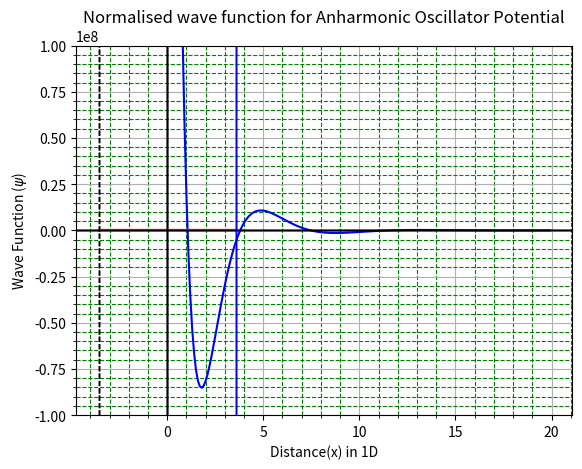

Source code (Python):
#Question 1 (2) (Using scaling)
#Solution of Schrodinger's 1D wave equation for Anharmonic Oscillator Potential

import numpy as np
import matplotlib.pyplot as plt
from scipy.integrate import simpson


#Define the dimensionless potential
def V(x):
    return x**4

#Define the dimensionless Time Independent Schrodinger Equation
def psi(x,y,z,E):
    return -(E-V(x))*y

def phi(x,y,z,E):
	return z
   
#Parameters and boundary conditions for a wave function
m=9.1*10**(-31)
hbar=1.054*10**(-34)
V0=50*1.602*10**(-19)
a=10**(-11)
alpha=(2*m*V0/(hbar**2*a**4))**(1/6)
x0,y0,xn,yn=-alpha*5*a,0,alpha*5*a,0


funcs=[phi,psi]
u0=[y0,0.001]
h=0.01

def AHO(E):
    X=np.arange(x0,xn+h,h)
    R=np.zeros((len(X),len(u0)))
    R[0]=u0                                             

    for i in range(len(X)-1):
        x,u=X[i],R[i]
        k1=h*np.array([f(x,*u,E) for f in funcs])             
        k2=h*np.array([f(x+h/2,*(u+k1/2),E) for f in funcs])
        k3=h*np.array([f(x+h/2,*(u+k2/2),E) for f in funcs])
        k4=h*np.array([f(x+h,*(u+k3),E) for f in funcs])
        R[i+1]=R[i]+(1/6)*(k1+2*(k2+k3)+k4)
    return X,R[:,0],R[:,1],R[-1,0]-yn


#Guessing dimensionless energy value from plot
energies=np.arange(0,20,0.1)
H=[]
for i in energies:
    hits=AHO(i)[-1]
    H.append(hits)
    
plt.plot(energies,H,'b-')
plt.axhline(color='black',lw=1)
plt.axvline(color='black',lw=1)
plt.xlabel('Energy')
plt.ylabel('End-point')
plt.ylim(-1e8,1e8)
plt.minorticks_on()
plt.grid(which='minor',color='green',ls='--')
plt.show()


#Bisection method for proper choice of energy
def bisect(E1,E2):
    while True:
        E3=(E1+E2)/2
        if AHO(E3)[-1]==0:
            break
        if AHO(E1)[-1]*AHO(E3)[-1]>0:
            E1=E3
        else:
            E2=E3
        acc=abs(E1-E2)
        if acc<0.00000000000001:
            break
      
    #Normalisation of wave function (using left hand side of function to get the half integral)
    X=AHO(E3)[0]
    X=X[:len(X)//2]
    Y=AHO(E3)[1]
    Y=Y[:len(X)]
    N=1/np.sqrt(2*simpson(Y*Y,x=X))
    solution=N*AHO(E3)[1]

    plt.plot(AHO(E3)[0],solution,'r',lw=1.5)
    plt.title('Normalised wave function for Anharmonic Oscillator Potential')
    plt.xlabel('Distance(x) in 1D')
    plt.ylabel(r'Wave Function ($\psi$)')
    plt.axhline(color='black',lw=1)
    plt.axvline(color='black',lw=1)
    plt.axvline(x=x0,color='black',lw=1,ls='--')
    plt.axvline(x=xn,color='blue',lw=1)
    plt.grid()   
    plt.show()
    return E3
       
print('The ground state energy is',bisect(0,2)*(alpha**2*hbar**2)/(2*m*1.602*10**(-19)),'eV')
print('The 1st excited state energy is',bisect(2,4)*(alpha**2*hbar**2)/(2*m*1.602*10**(-19)),'eV')
print('The 2nd excited state energy is',bisect(6,8)*(alpha**2*hbar**2)/(2*m*1.602*10**(-19)),'eV')
